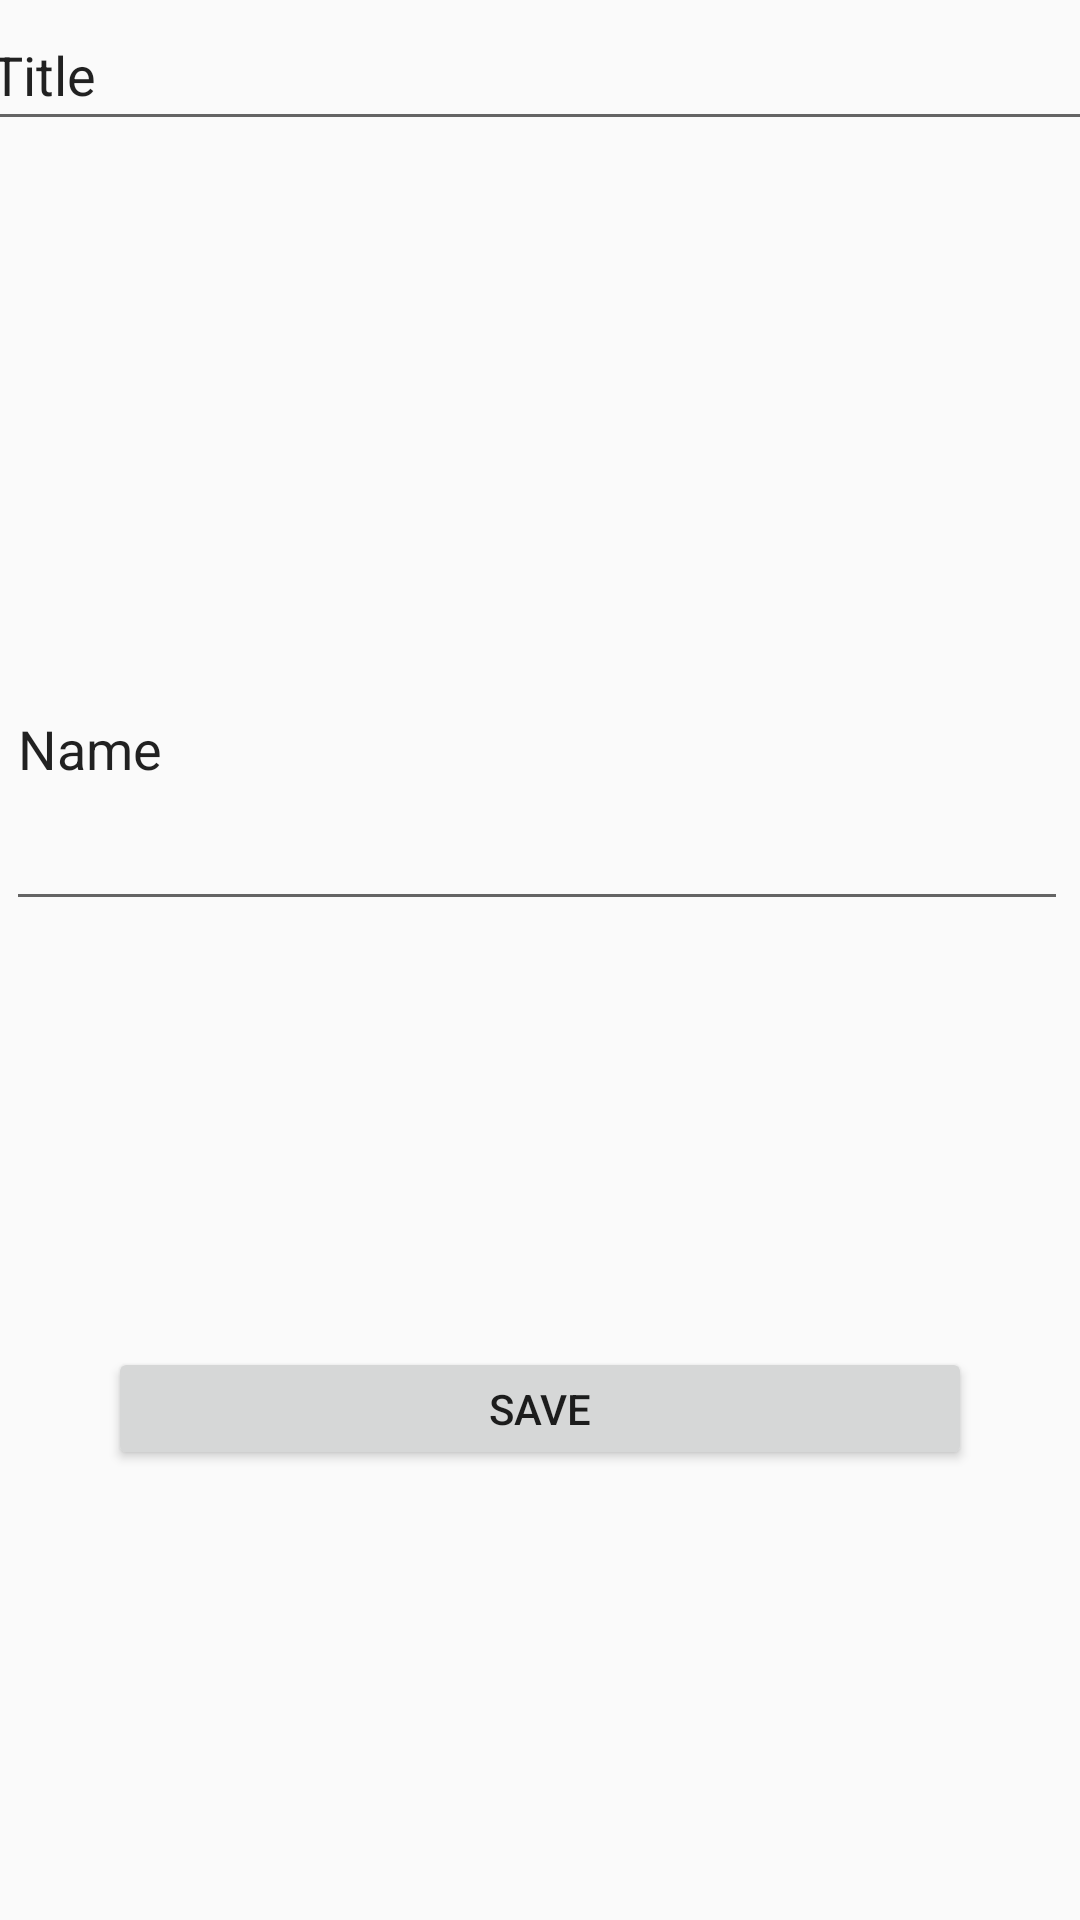

Here is an Android app screen rendered from its layout file. Give the layout XML and the strings, colors and styles it references.
<!-- AndroidManifest.xml: application theme AppTheme -->
<!-- res/layout/activity_notes.xml -->
<?xml version="1.0" encoding="utf-8"?>
<android.support.constraint.ConstraintLayout xmlns:android="http://schemas.android.com/apk/res/android"
    xmlns:app="http://schemas.android.com/apk/res-auto"
    xmlns:tools="http://schemas.android.com/tools"
    android:layout_width="match_parent"
    android:layout_height="match_parent"
    tools:context=".NotesActivity">

    <EditText
        android:id="@+id/editTextTitle"
        android:layout_width="375dp"
        android:layout_height="47dp"
        android:ems="10"
        android:inputType="textPersonName"
        android:text="Title"
        app:layout_constraintEnd_toEndOf="parent"
        app:layout_constraintStart_toStartOf="parent"
        app:layout_constraintTop_toTopOf="parent" />

    <EditText
        android:id="@+id/editTextDescription"
        android:layout_width="354dp"
        android:layout_height="118dp"
        android:ems="10"
        android:inputType="textPersonName"
        android:text="Name"
        app:layout_constraintBottom_toTopOf="@+id/btnSave"
        app:layout_constraintEnd_toEndOf="parent"
        app:layout_constraintHorizontal_bias="0.315"
        app:layout_constraintStart_toStartOf="parent"
        app:layout_constraintTop_toBottomOf="@+id/editTextTitle" />

    <Button
        android:id="@+id/btnSave"
        android:layout_width="288dp"
        android:layout_height="41dp"
        android:layout_marginBottom="8dp"
        android:text="Save"
        app:layout_constraintBottom_toBottomOf="parent"
        app:layout_constraintEnd_toEndOf="parent"
        app:layout_constraintStart_toStartOf="parent"
        app:layout_constraintTop_toBottomOf="@+id/editTextDescription" />

</android.support.constraint.ConstraintLayout>
<!-- resources referenced by this layout -->
<resources>
  <style name="AppTheme" parent="Theme.AppCompat.Light.DarkActionBar">
          
          <item name="colorPrimary">@color/colorPrimary</item>
          <item name="colorPrimaryDark">@color/colorPrimaryDark</item>
          <item name="colorAccent">@color/colorAccent</item>
      </style>
  <!-- not gathered from this repository: default colours our renderer supplied (Android Studio template values) -->
  <color name="colorPrimary">#FF6200EE</color>
  <color name="colorPrimaryDark">#FF3700B3</color>
  <color name="colorAccent">#FF03DAC5</color>
</resources>
